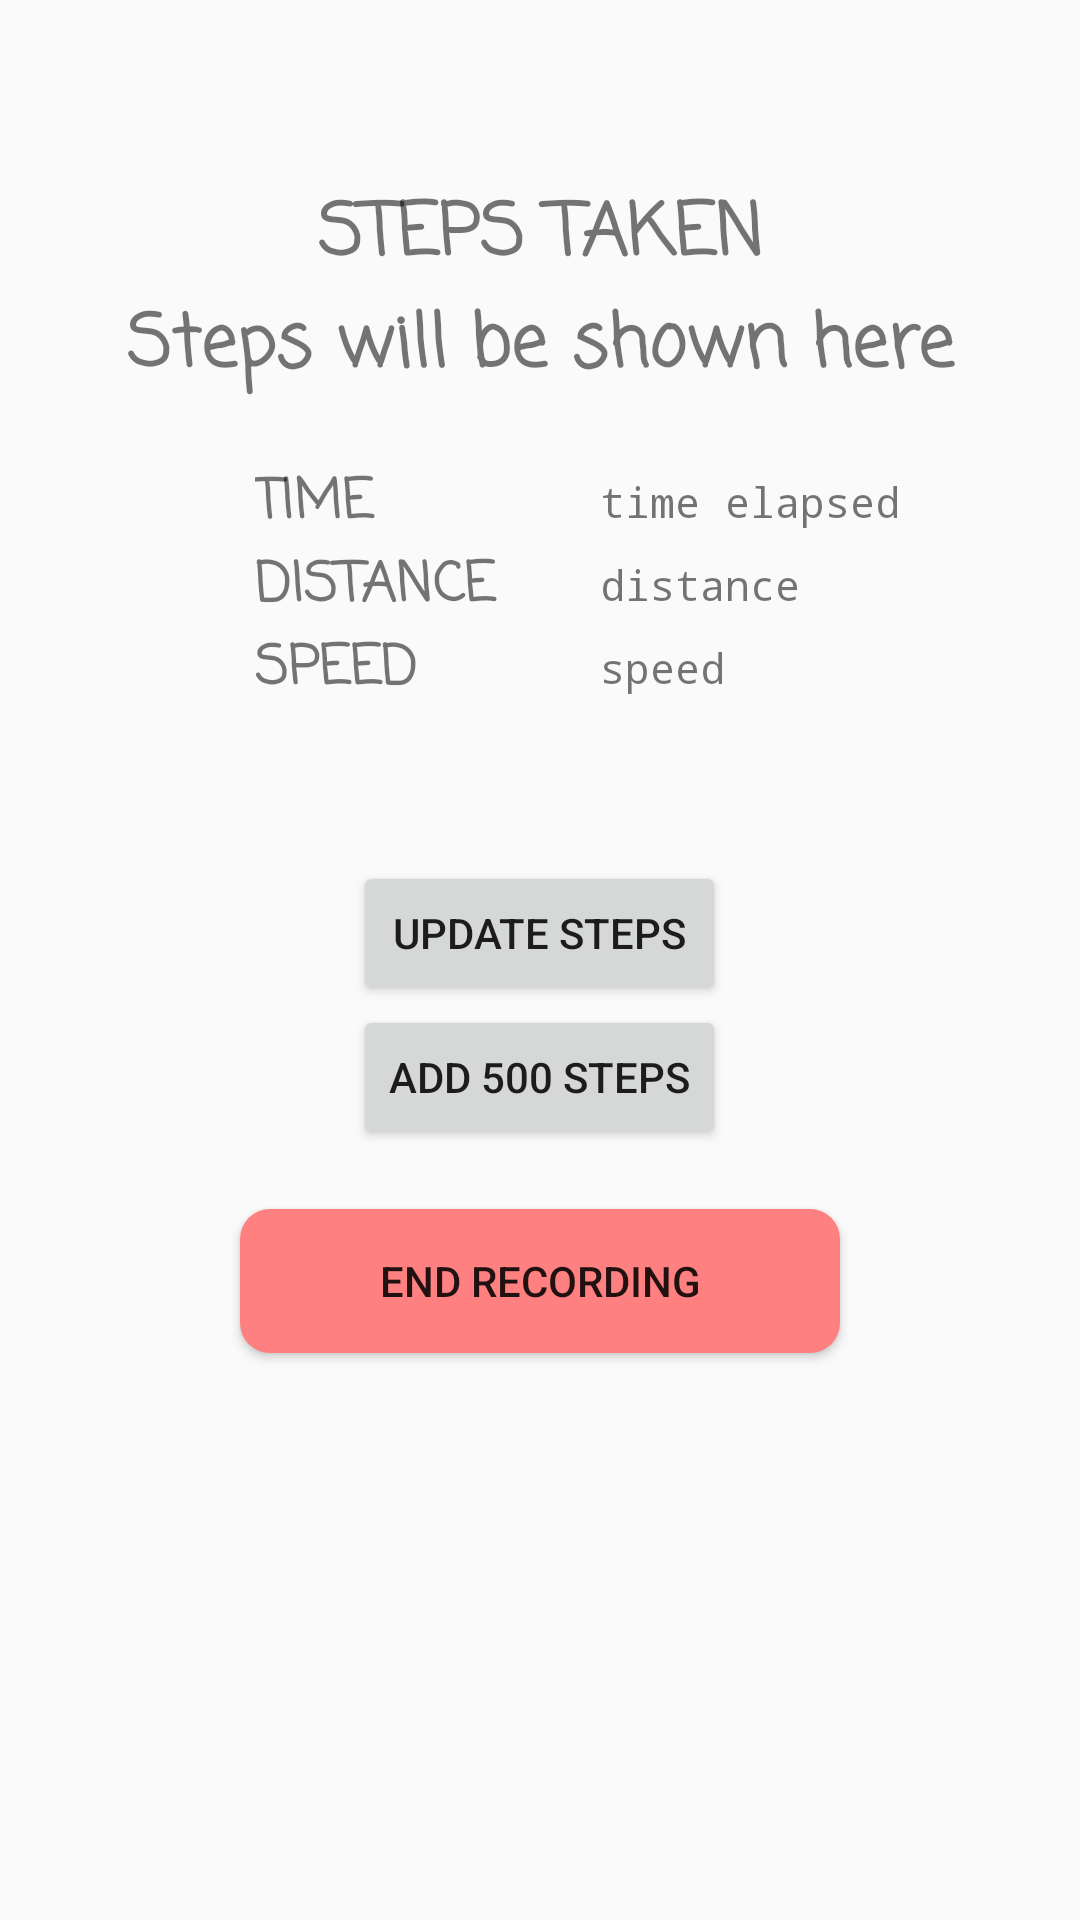

Android layout source for this screen:
<!-- AndroidManifest.xml: application theme Theme.AppCompat.Light.NoActionBar -->
<!-- res/layout/activity_step_count.xml -->
<?xml version="1.0" encoding="utf-8"?>
<LinearLayout xmlns:android="http://schemas.android.com/apk/res/android"
    xmlns:tools="http://schemas.android.com/tools"
    android:layout_width="match_parent"
    android:layout_height="match_parent"
    android:gravity="center_horizontal"
    android:orientation="vertical"
    tools:context=".MainActivity">

    <TableLayout
        android:layout_width="wrap_content"
        android:layout_height="wrap_content"
        android:layout_marginTop="60dp">

        <TableRow
            android:layout_width="match_parent"
            android:layout_height="match_parent">

            <TextView
                android:id="@+id/textSteps2"
                android:layout_width="match_parent"
                android:layout_height="wrap_content"
                android:fontFamily="casual"
                android:gravity="center"
                android:text="Steps Taken"
                android:textAllCaps="true"
                android:textSize="24sp"
                android:textStyle="bold" />

        </TableRow>

        <TableRow
            android:layout_width="match_parent"
            android:layout_height="match_parent">

            <TextView
                android:id="@+id/textSteps"
                android:layout_width="350dp"
                android:layout_height="wrap_content"
                android:fontFamily="casual"
                android:gravity="center"
                android:text="@string/steps_will_be_shown_here"
                android:textSize="24sp"
                android:textStyle="bold" />
        </TableRow>

    </TableLayout>

    <TableLayout
        android:id="@+id/tbLayout1"
        android:layout_width="250dp"
        android:layout_height="wrap_content"
        android:layout_marginLeft="50dp"
        android:layout_marginRight="20dp"
        android:stretchColumns="0,1"
        tools:layout_marginTop="10dp">

        <TableRow
            android:layout_width="match_parent"
            android:layout_height="match_parent">

            <TextView
                android:id="@+id/timer_text2"
                android:layout_width="wrap_content"
                android:layout_height="wrap_content"
                android:layout_column="0"
                android:layout_marginTop="20dp"
                android:fontFamily="casual"
                android:text="Time"
                android:textAllCaps="true"
                android:textSize="18sp"
                android:textStyle="bold"
                android:typeface="monospace" />

            <TextView
                android:id="@+id/timer_text"
                android:layout_width="wrap_content"
                android:layout_height="wrap_content"
                android:layout_column="1"
                android:layout_marginTop="20dp"
                android:text="@string/time_elapsed"
                android:typeface="monospace" />
        </TableRow>

        <TableRow
            android:layout_width="match_parent"
            android:layout_height="match_parent">

            <TextView
                android:id="@+id/textDistance2"
                android:layout_width="wrap_content"
                android:layout_height="wrap_content"
                android:fontFamily="casual"
                android:text="@string/distance"
                android:textAllCaps="true"
                android:textSize="18sp"
                android:textStyle="bold"
                android:typeface="monospace" />

            <TextView
                android:id="@+id/textDistance"
                android:layout_width="wrap_content"
                android:layout_height="wrap_content"
                android:text="@string/distance"
                android:typeface="monospace" />

        </TableRow>

        <TableRow
            android:layout_width="match_parent"
            android:layout_height="match_parent">

            <TextView
                android:id="@+id/textSpeed2"
                android:layout_width="wrap_content"
                android:layout_height="wrap_content"
                android:fontFamily="casual"
                android:text="@string/speed"
                android:textAllCaps="true"
                android:textSize="18sp"
                android:textStyle="bold"
                android:typeface="monospace" />

            <TextView
                android:id="@+id/textSpeed"
                android:layout_width="wrap_content"
                android:layout_height="wrap_content"
                android:text="@string/speed"
                android:typeface="monospace" />

        </TableRow>

    </TableLayout>

    <TableLayout
        android:layout_width="wrap_content"
        android:layout_height="wrap_content"
        android:layout_marginTop="50dp">

        <TableRow
            android:layout_width="match_parent"
            android:layout_height="match_parent">

            <Button
                android:id="@+id/buttonUpdateSteps"
                android:layout_width="wrap_content"
                android:layout_height="wrap_content"
                android:text="@string/update_steps" />
        </TableRow>

        <TableRow
            android:layout_width="match_parent"
            android:layout_height="match_parent">

            <Button
                android:id="@+id/btnMockDt"
                android:layout_width="wrap_content"
                android:layout_height="wrap_content"
                android:text="Add 500 Steps" />

        </TableRow>

    </TableLayout>

    <Button
        android:id="@+id/btnEndRecord"
        android:layout_width="200dp"
        android:layout_height="wrap_content"
        android:layout_marginTop="20dp"
        android:background="@drawable/end_btn_background"
        android:text="@string/endBtnStr" />

</LinearLayout>
<!-- resources referenced by this layout -->
<resources>
  <!-- drawable end_btn_background (drawable) -->
  <?xml version="1.0" encoding="utf-8"?>
  
  <shape xmlns:android="http://schemas.android.com/apk/res/android"
      android:padding="10dp"
      android:shape="rectangle">
      
      <solid android:color="#FF8080" />
      <corners android:radius="10dp" />
  
  </shape>
  <string name="distance">distance</string>
  <string name="endBtnStr">End Recording</string>
  <string name="speed">speed</string>
  <string name="steps_will_be_shown_here">Steps will be shown here</string>
  <string name="time_elapsed">time elapsed</string>
  <string name="update_steps">update steps</string>
</resources>
